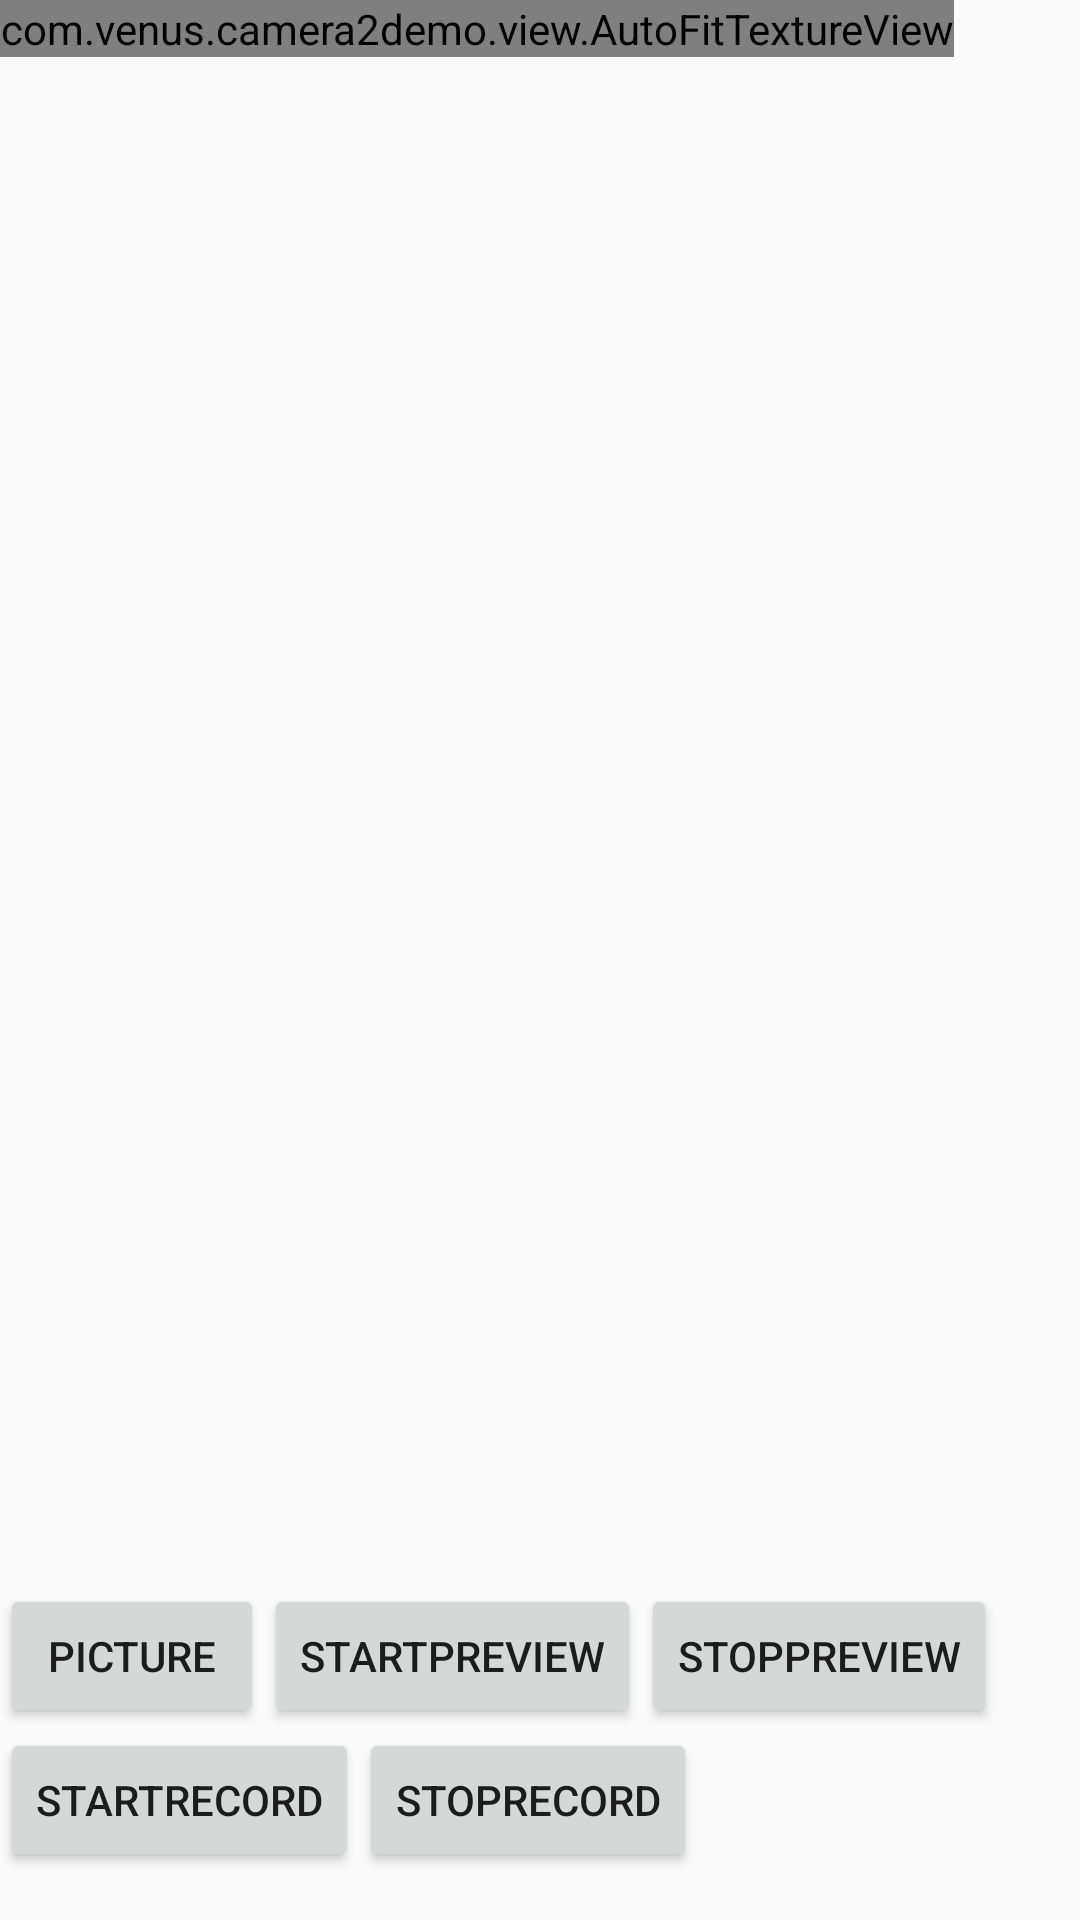

Android layout source for this screen:
<!-- AndroidManifest.xml: application theme MaterialTheme -->
<!-- res/layout/fragment_camera2_basic.xml -->
<?xml version="1.0" encoding="utf-8"?>
<RelativeLayout xmlns:android="http://schemas.android.com/apk/res/android"
    android:layout_width="match_parent"
    android:layout_height="match_parent">
    <com.venus.camera2demo.view.AutoFitTextureView
        android:id="@+id/texture"
        android:layout_width="wrap_content"
        android:layout_height="wrap_content"
        android:layout_alignParentStart="true"
        android:layout_alignParentTop="true" />

    <FrameLayout
        android:id="@+id/control"
        android:layout_width="match_parent"
        android:layout_height="112dp"
        android:layout_alignParentStart="true"
        android:layout_alignParentBottom="true"
        android:background="@color/control_background">

        <LinearLayout
            android:layout_width="wrap_content"
            android:layout_height="wrap_content"
            android:orientation="vertical">

            <LinearLayout
                android:layout_width="wrap_content"
                android:layout_height="wrap_content">

                <Button
                    android:id="@+id/picture"
                    android:layout_width="wrap_content"
                    android:layout_height="wrap_content"
                    android:text="@string/picture" />

                <Button
                    android:id="@+id/startPreview"
                    android:layout_width="wrap_content"
                    android:layout_height="wrap_content"
                    android:text="startPreview" />

                <Button
                    android:id="@+id/stopPreview"
                    android:layout_width="wrap_content"
                    android:layout_height="wrap_content"
                    android:text="stopPreview" />
            </LinearLayout>

            <LinearLayout
                android:layout_width="wrap_content"
                android:layout_height="wrap_content">

                <Button
                    android:id="@+id/startRecord"
                    android:layout_width="wrap_content"
                    android:layout_height="wrap_content"
                    android:text="startRecord" />

                <Button
                    android:id="@+id/stopRecord"
                    android:layout_width="wrap_content"
                    android:layout_height="wrap_content"
                    android:text="stopRecord" />
            </LinearLayout>
        </LinearLayout>

        <ImageButton
            android:id="@+id/info"
            style="@android:style/Widget.Material.Light.Button.Borderless"
            android:layout_width="wrap_content"
            android:layout_height="wrap_content"
            android:layout_gravity="center_vertical|right"
            android:contentDescription="@string/description_info"
            android:padding="20dp"
            android:src="@drawable/ic_action_info" />
    </FrameLayout>

    
</RelativeLayout>
<!-- resources referenced by this layout -->
<resources>
  <string name="description_info">Info</string>
  <string name="picture">Picture</string>
  <style name="MaterialTheme" parent="Theme.AppCompat.Light.NoActionBar">
          <item name="android:windowFullscreen">true</item>
      </style>
</resources>
